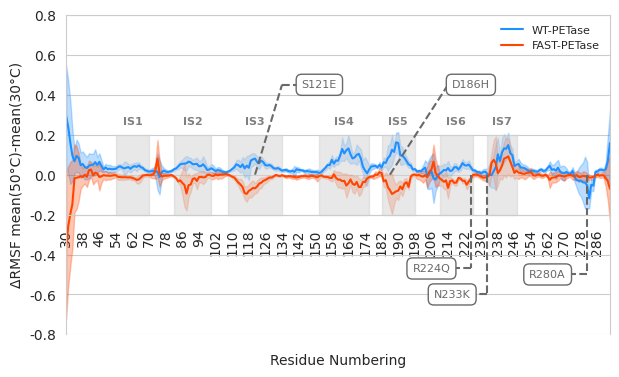

Write the Python code that produced this figure. (Note: this script raises an exception after producing the figure.)
import matplotlib.pyplot as plt
import numpy as np
import seaborn as sns

# Set Seaborn style
sns.set_style("whitegrid")

# Define your data
data = {
    "WT-PETase": np.array([0.294367872, 0.238756618, 0.16124893, 0.095936842, 0.067185585, 0.094338928, 0.083753682, 0.047426031, 0.053365945, 0.037993225, 0.033236596, 0.044130455, 0.048659955, 0.049724006, 0.062686218, 0.048099879, 0.064272043, 0.044112211, 0.02566467, 0.036189555, 0.027379921, 0.029602909, 0.026708338, 0.027723651, 0.029372535, 0.037791701, 0.041836633, 0.03576464, 0.03125117, 0.035063299, 0.037702197, 0.029299969, 0.038552135, 0.042591475, 0.038974317, 0.046207953, 0.037152415, 0.032981988, 0.022485652, 0.018626949, 0.014866195, 0.017360839, 0.019261804, 0.01451733, 0.015012337, -0.012562975, 0.011354014, 0.020309392, 0.014932044, 0.012986949, 0.015620909, 0.019617821, 0.027174661, 0.03144321, 0.041559275, 0.051757702, 0.054508421, 0.054869936, 0.057128422, 0.065154608, 0.061688832, 0.051719081, 0.053117305, 0.054037729, 0.041942099, 0.043399049, 0.051893492, 0.03933771, 0.023007766, 0.025891996, 0.031866364, 0.025263765, 0.018220586, 0.022846688, 0.021036956, 0.016046259, 0.012743441, 0.011712045, 0.014921657, 0.020199772, 0.028345235, 0.036251213, 0.05182566, 0.046808969, 0.037616074, 0.051403609, 0.031053698, 0.045064474, 0.034337979, 0.071010316, 0.076471904, 0.080475019, 0.063736081, 0.057327099, 0.070496201, 0.06156096, 0.047540596, 0.04557235, 0.048040046, 0.042020567, 0.031734989, 0.030038482, 0.032750763, 0.027430539, 0.019935162, 0.022851286, 0.023728284, 0.018422939, 0.01579287, 0.019413998, 0.013852289, 0.027533086, 0.023211095, 0.022781561, 0.020767724, 0.015623912, 0.018575142, 0.016413011, 0.013676017, 0.013448731, 0.013382257, 0.012006719, 0.009002213, 0.012890707, 0.024956286, 0.03515247, 0.048100122, 0.047611811, 0.074105253, 0.054717027, 0.070859094, 0.069605327, 0.094216458, 0.128508807, 0.105871621, 0.122207051, 0.131390276, 0.101732776, 0.081073836, 0.08621524, 0.099666109, 0.104025577, 0.080857957, 0.039845636, 0.021420903, 0.006448833, 0.026044291, 0.04089803, 0.042136964, 0.043691147, 0.036572006, 0.04907213, 0.034958371, 0.061554985, 0.05885713, 0.082692501, 0.094539487, 0.124445103, 0.113854824, 0.16172869, 0.158446926, 0.097478658, 0.093740577, 0.083900549, 0.06767812, 0.050724329, 0.046177907, 0.026180369, 0.027853604, 0.016634935, 0.018375443, 0.016805591, 0.026730297, 0.035377355, -0.006545094, 0.003966959, 0.016317062, -0.017749009, -0.02550669, -0.005180236, 0.005269256, 0.012751782, 0.023349987, 0.021044622, 0.033187253, 0.018259327, 0.021041348, 0.036547671, 0.037888014, 0.024948456, 0.038899672, 0.057945335, 0.047055031, 0.045738384, 0.050250574, 0.036095454, 0.021879124, 0.020176399, 0.012992181, 0.012018841, 0.006013956, 0.012658838, 0.015129461, 0.002646292, -0.001157111, -0.001926947, 0.017253077, 0.037270118, 0.10184478, 0.067516702, 0.111912875, 0.131624795, 0.129608349, 0.147910602, 0.107386151, 0.097244624, 0.042833068, 0.049588355, 0.053740784, 0.03604833, 0.03446385, 0.032259217, 0.024016643, 0.017283868, 0.018493564, 0.019642408, 0.016390389, 0.013804651, 0.02213043, 0.025683957, 0.01750579, 0.021259089, 0.033870463, 0.04402269, 0.023918421, 0.027332038, 0.019665792, 0.034773554, 0.015252725, 0.009012912, 0.007189522, 0.013853222, 0.006713665, 0.005181893, 0.018502134, -0.011864895, -0.027626733, -0.030579537, -0.030229567, -0.038581836, -0.039694406, -0.053056851, -0.119038492, -0.051145172, -0.05517166, 0.012500036, 0.01584283, 0.02416918, 0.023839287, 0.020769235, 0.027841056, 0.069727183, 0.158035178]),
    "Std_WT-PETase": np.array([0.251510559, 0.232384508, 0.207896104, 0.130662745, 0.060312131, 0.08095581, 0.072834914, 0.063017196, 0.06287493, 0.061932713, 0.056722146, 0.063148967, 0.055572612, 0.055075436, 0.064744867, 0.040301027, 0.042856077, 0.028745363, 0.013940093, 0.018118374, 0.020118128, 0.020554831, 0.016013809, 0.014932107, 0.014251056, 0.013736088, 0.011209809, 0.012570774, 0.033648329, 0.028589181, 0.014971273, 0.01976933, 0.016855793, 0.015978949, 0.021703912, 0.015924042, 0.01047149, 0.009755011, 0.007101242, 0.010578978, 0.009147727, 0.012640407, 0.016019962, 0.02940316, 0.090510654, 0.086362265, 0.035444064, 0.013143456, 0.010606773, 0.007497573, 0.006793356, 0.005610153, 0.006456129, 0.006346808, 0.013310949, 0.01508204, 0.021742869, 0.032296847, 0.036160934, 0.021216476, 0.022097174, 0.021847898, 0.027876841, 0.030792441, 0.02509098, 0.028672592, 0.039890519, 0.029890421, 0.015162122, 0.016994293, 0.021711654, 0.019790026, 0.011941291, 0.015232162, 0.015011832, 0.010654454, 0.007324456, 0.006152666, 0.0055414, 0.003865474, 0.010249781, 0.014188548, 0.020716477, 0.027888817, 0.026781072, 0.036819856, 0.045467618, 0.048134524, 0.062528221, 0.032905857, 0.03161629, 0.02350733, 0.027671484, 0.02963406, 0.020397532, 0.015251962, 0.017994097, 0.012374154, 0.011249565, 0.011463599, 0.007789322, 0.009041431, 0.011844395, 0.008850595, 0.005306241, 0.007398017, 0.008373551, 0.007155893, 0.007210465, 0.009403211, 0.029581083, 0.010516524, 0.013419394, 0.004296584, 0.006271982, 0.009042159, 0.008281305, 0.014869678, 0.01222901, 0.008550366, 0.009060529, 0.013454025, 0.013263405, 0.01275708, 0.00997248, 0.013006137, 0.011146561, 0.018740959, 0.025201825, 0.016165675, 0.019109011, 0.019800683, 0.026359968, 0.058299567, 0.037610833, 0.036505993, 0.066224414, 0.046556675, 0.022777136, 0.028751105, 0.051699464, 0.032951514, 0.046584623, 0.032507094, 0.066538588, 0.062244423, 0.019839311, 0.016663518, 0.013237155, 0.008859976, 0.005574434, 0.015223141, 0.010044331, 0.024688998, 0.019315093, 0.06369624, 0.05817727, 0.075411147, 0.02580049, 0.048614824, 0.053641268, 0.048050326, 0.044393256, 0.025005565, 0.019606171, 0.016629546, 0.013891063, 0.009623556, 0.007041592, 0.005787569, 0.007674665, 0.010406112, 0.021307667, 0.036722432, 0.063728141, 0.076474168, 0.081036834, 0.124502047, 0.055971115, 0.053125251, 0.037985265, 0.034170676, 0.030830789, 0.030598841, 0.035118548, 0.024034173, 0.018794472, 0.021432636, 0.017330231, 0.012114629, 0.018722414, 0.020285881, 0.016097835, 0.016910978, 0.02070773, 0.012103237, 0.008479287, 0.007163429, 0.007133533, 0.008713314, 0.012922137, 0.01545105, 0.013638711, 0.029750151, 0.056346245, 0.063844123, 0.082562828, 0.114455419, 0.083449827, 0.0389191, 0.070341348, 0.070604753, 0.05324012, 0.06125397, 0.040751355, 0.032490797, 0.017508877, 0.018233725, 0.025234172, 0.024948374, 0.016375983, 0.016991372, 0.018720807, 0.014158528, 0.009820802, 0.00947004, 0.009548231, 0.007535704, 0.009363863, 0.007780354, 0.006856946, 0.007971749, 0.010760053, 0.02222749, 0.024840508, 0.023166763, 0.043221137, 0.039378082, 0.024305128, 0.035777882, 0.036457081, 0.018293367, 0.009175403, 0.010625895, 0.019366349, 0.025154478, 0.038209783, 0.064734282, 0.078281129, 0.098060819, 0.129906785, 0.117163613, 0.050043026, 0.029589841, 0.026729339, 0.012664386, 0.010064132, 0.01048156, 0.011402552, 0.006384308, 0.034436465, 0.124275468, 0.16360242]),
    "FAST-PETase": np.array([-0.365509573, -0.258366956, -0.197722222, -0.148071412, -0.01860174, -0.015240648, -0.013099994, -0.008680994, -0.011287795, -0.000610046, -0.010823458, 0.021947862, 0.025398364, -0.003312309, 0.009635576, 0.005437758, -0.011920458, -0.009015043, -0.0024599, -0.004507122, -0.005330932, -0.005705945, -0.004991077, -0.002753165, -0.002821242, -0.011499379, -0.011927559, -0.013415361, -0.01271774, -0.013691526, -0.014132596, -0.013249883, -0.017031976, -0.020759857, -0.026338794, -0.023879007, -0.014715248, -0.004636206, -0.00271642, -0.001626312, -0.002621124, -0.003500989, 0.000973564, 0.020816293, 0.080485318, 0.007363718, -0.008572157, -0.006617298, -0.005331528, -0.005650472, -0.00311213, -0.002698536, -0.00953864, -0.018185751, -0.033910682, -0.028674298, -0.042140516, -0.05148444, -0.094924301, -0.052755495, -0.049594473, -0.021583976, -0.017997816, -0.031972251, -0.012119091, -0.011715801, -0.01354796, -0.012872611, -0.002105818, -0.000170543, -0.005587033, -0.006454145, 0.000574276, -0.0031886, -0.000922231, -0.000169704, 0.000990479, 0.003482955, -0.00072116, -0.00427018, -0.010363605, -0.014244256, -0.027327479, -0.039926662, -0.049558798, -0.062286104, -0.092350013, -0.096324488, -0.081361828, -0.075270856, -0.066602186, -0.068538145, -0.059492635, -0.04494041, -0.040513533, -0.031205318, -0.026734567, -0.020559662, -0.014526738, -0.014493385, -0.008515429, -0.00143009, -0.005021345, -0.007065335, -0.003071478, -0.006507009, -0.010148135, -0.007762973, -0.008051703, -0.010410448, -0.010855191, -0.014068946, -0.011767092, -0.008850636, -0.007618487, -0.006213969, -0.008783916, -0.010240685, -0.005766747, -0.006634709, -0.01003982, -0.013666816, -0.006877236, -0.0037834, -0.01021214, -0.011023564, -0.011810689, -0.016120659, -0.016955735, 0.001631874, -0.015697284, -0.025124072, -0.02481939, -0.032948332, -0.03046334, -0.054805624, -0.043416757, -0.023843362, -0.045538164, -0.051522239, -0.036593704, -0.062126801, -0.0617178, -0.036290608, -0.036738427, -0.01969782, -0.012517831, -0.009387172, -0.009800528, -1.31978E-05, -0.000587803, 0.011778818, 0.007855797, -0.034057324, -0.027392463, -0.062126774, -0.077671187, -0.096873032, -0.090704519, -0.083451457, -0.080180317, -0.05917469, -0.073282328, -0.045630968, -0.037680353, -0.061232006, -0.010185725, -0.000748362, -1.32594E-05, -0.003709935, -0.001453353, -0.00708577, -0.010249011, -0.003024679, -0.012012476, 0.014924734, 0.026551117, 0.065103914, 0.008203696, -0.004519165, -0.018515342, -0.026254863, -0.036033055, -0.028482715, -0.066403318, -0.032290418, -0.029000127, -0.041062016, -0.03976838, -0.017008806, -0.0192155, -0.030846608, -0.030873999, -0.050618162, -0.03433294, -0.021035057, -0.001460329, -0.000214063, 0.000146038, -0.004444679, -0.010396483, -0.015450588, -0.013728219, -0.010648347, -0.00144317, 0.060146262, 0.074141725, 0.057139584, 0.007471072, 0.021436205, 0.04554795, 0.08028824, 0.08454273, 0.091749426, 0.06574914, 0.038427428, 0.009029598, 0.020353992, 0.009918937, 0.008175615, 0.004375487, 0.004025372, 0.008807681, 0.010781997, 0.012835327, -0.002900979, -0.005269441, -0.00079622, 8.20094E-05, -0.005478114, -0.005481021, 0.000168775, -0.009053972, -0.026516965, -0.015378051, -0.014387885, -0.012196001, -0.004890117, -0.003775066, -0.007121614, -0.009932212, -0.00488317, -0.003537237, -1.77738E-05, -0.005636231, -0.009154875, -0.002215237, -0.011445886, -0.010822267, -0.006276684, -0.007792854, -0.009929017, -0.014035473, -0.014492496, -0.010896984, -0.006404697, -0.000271748, -0.005242305, -0.002828949, -0.003237312, -0.018777292, -0.032613212, -0.070748813]),
    "Std_FAST-PETase": np.array([0.35818381, 0.300358974, 0.260488624, 0.222222265, 0.17019351, 0.157315132, 0.119741532, 0.062616453, 0.042932138, 0.044409458, 0.051140618, 0.048262243, 0.037671394, 0.045440177, 0.043795617, 0.03453874, 0.067430462, 0.031951788, 0.018090622, 0.023534419, 0.018671739, 0.019511444, 0.015241393, 0.014312579, 0.011410336, 0.015792208, 0.013735615, 0.012751135, 0.013828776, 0.011086591, 0.008412013, 0.010856033, 0.012406999, 0.008611568, 0.017160809, 0.020273111, 0.018648728, 0.009958425, 0.006648211, 0.00824532, 0.00938009, 0.013156591, 0.019006375, 0.040806072, 0.093624375, 0.066543791, 0.021753042, 0.013103033, 0.011982452, 0.008436124, 0.005961292, 0.005524297, 0.004079791, 0.005842268, 0.006892936, 0.026108177, 0.062492216, 0.108967114, 0.084700379, 0.058633007, 0.03680684, 0.021769711, 0.023968837, 0.041701692, 0.027024371, 0.02804232, 0.033675032, 0.022751343, 0.013226676, 0.016312786, 0.017742305, 0.015756396, 0.014440333, 0.018842687, 0.018554764, 0.018109948, 0.011702903, 0.00878502, 0.006249289, 0.004268712, 0.008517414, 0.010462469, 0.013262239, 0.017959591, 0.029495575, 0.030948036, 0.031748252, 0.039326784, 0.032294055, 0.039731809, 0.037622551, 0.026202272, 0.02999306, 0.025537187, 0.026464362, 0.017433985, 0.015444324, 0.014443887, 0.008418188, 0.007829782, 0.005937914, 0.004951517, 0.005235579, 0.004388649, 0.003836533, 0.006503468, 0.007330851, 0.006349206, 0.008347196, 0.010914166, 0.0086952, 0.011483749, 0.008827009, 0.008166778, 0.006989068, 0.009641871, 0.010395017, 0.011500098, 0.00994336, 0.009014359, 0.010286073, 0.020422439, 0.013838002, 0.008842077, 0.005415454, 0.008199839, 0.008739446, 0.012531295, 0.017197728, 0.021518064, 0.030171882, 0.040292966, 0.038147238, 0.037498397, 0.035997874, 0.060472462, 0.039713573, 0.024993131, 0.042665283, 0.043037235, 0.032253749, 0.04454496, 0.034775382, 0.025626135, 0.022871741, 0.018775736, 0.005055055, 0.005821698, 0.011694862, 0.016489731, 0.01248096, 0.018340125, 0.018105096, 0.027052337, 0.03912235, 0.061408412, 0.083481408, 0.101656114, 0.057526303, 0.031855576, 0.047285311, 0.028318396, 0.034209176, 0.02631163, 0.01977266, 0.012542094, 0.012563701, 0.007829351, 0.008532893, 0.017607009, 0.02232225, 0.023012212, 0.030102039, 0.021020019, 0.05363748, 0.051202428, 0.048849406, 0.085819341, 0.070958928, 0.04690345, 0.03689437, 0.029413365, 0.036279146, 0.042620924, 0.053462526, 0.020839794, 0.011546275, 0.013153098, 0.015461869, 0.010453882, 0.006083039, 0.012717805, 0.013939596, 0.023316382, 0.016667305, 0.012751168, 0.013374887, 0.008326582, 0.009309009, 0.011040993, 0.011079467, 0.013764569, 0.016115673, 0.024788922, 0.052340277, 0.053045745, 0.096636828, 0.133935508, 0.059031326, 0.039773244, 0.070554503, 0.084002719, 0.098938894, 0.089027731, 0.075238, 0.043332957, 0.030592453, 0.034421524, 0.031441713, 0.021046888, 0.021174161, 0.027305617, 0.023219922, 0.016547734, 0.021236029, 0.018890394, 0.011603797, 0.008472415, 0.01132494, 0.011337254, 0.008688933, 0.006276878, 0.007719266, 0.040714452, 0.024629566, 0.025321069, 0.025115503, 0.025482392, 0.015296378, 0.016984087, 0.020312875, 0.014957997, 0.010477227, 0.011420374, 0.019453733, 0.017235756, 0.022032282, 0.024986665, 0.017812276, 0.022391848, 0.022894479, 0.015585501, 0.013641919, 0.009285601, 0.006609309, 0.007945663, 0.009614883, 0.010507487, 0.012321174, 0.013229168, 0.044582341, 0.099491916, 0.163093059]),
}


# Define x-axis values
start_residue = 30
end_residue = 292
x = np.arange(start_residue, end_residue + 1)

# Define colors
line_colors = ['#1E90FF', '#1E90FF', '#FF4500', '#FF4500']
shade_colors = ['#1E90FF', '#FF4500']

# Define figure size in cm and convert to inches
width_cm = 16
height_cm = 10
width_inch = width_cm / 2.54
height_inch = height_cm / 2.54

# Update plot settings
plt.rcParams.update({'font.family': 'Arial'})

# Create the plot
plt.figure(figsize=(width_inch, height_inch))

# Plot RMSF and shade standard deviations
shade_color_index = 0
for i, (key, values) in enumerate(data.items()):
    if "Std" not in key:
        plt.plot(x, values, label=key, color=line_colors[i])
    else:
        mean_key = key.replace("Std_", "")
        std = values
        mean = data[mean_key]
        if shade_color_index == 0:
            plt.fill_between(x, mean - std, mean + std, alpha=0.3, color=shade_colors[shade_color_index], zorder=1)
        else:
            plt.fill_between(x, mean - std, mean + std, alpha=0.3, color=shade_colors[shade_color_index], zorder=1)
        shade_color_index = (shade_color_index + 1) % len(shade_colors)  # Cycle through colors

# Customize plot
plt.xlabel("Residue Numbering", fontsize=10, labelpad=70)
plt.ylabel("ΔRMSF mean(50°C)-mean(30°C)", fontsize=10)
plt.legend(fontsize=8, loc='best', frameon=False)
axes = plt.gca()
axes.xaxis.grid()
plt.tick_params(axis='x', bottom=False, rotation=90, size=7)  # Disable x-axis ticks
plt.xlim(start_residue, end_residue)
plt.ylim(-0.8, 0.8)

# Show residue numbers below x-axis (every 8th residue)
plt.xticks(x[::8], [int(residue) for residue in x[::8]])
axes.spines['bottom'].set_position(('data', -0.2))
plt.gca().yaxis.set_ticks_position('none')  # Disable y-axis ticks

plt.text(152, 0.45, "S121E", fontsize=8, horizontalalignment='center', verticalalignment='center', color='dimgrey' , bbox=dict(facecolor='white', edgecolor='dimgrey', boxstyle='round,pad=0.5'))
plt.plot([134, 152], [0.45, 0.45], color='dimgrey', linestyle='--')
plt.plot([121, 134], [0, 0.45], color='dimgrey', linestyle='--')

plt.text(225, 0.45, "D186H", fontsize=8, horizontalalignment='center', verticalalignment='center', color='dimgrey' , bbox=dict(facecolor='white', edgecolor='dimgrey', boxstyle='round,pad=0.5'))
plt.plot([214, 225], [0.45, 0.45], color='dimgrey', linestyle='--')
plt.plot([186, 214], [0, 0.45], color='dimgrey', linestyle='--')

plt.text(206, -0.47, "R224Q", fontsize=8, horizontalalignment='center', verticalalignment='center', color='dimgrey' , bbox=dict(facecolor='white', edgecolor='dimgrey', boxstyle='round,pad=0.5'))
plt.plot([225, 206], [-0.47, -0.47], color='dimgrey', linestyle='--')
plt.plot([225, 225], [0, -0.47], color='dimgrey', linestyle='--')

plt.text(216, -0.6, "N233K", fontsize=8, horizontalalignment='center', verticalalignment='center', color='dimgrey' , bbox=dict(facecolor='white', edgecolor='dimgrey', boxstyle='round,pad=0.5'))
plt.plot([233, 216], [-0.6, -0.6], color='dimgrey', linestyle='--')
plt.plot([233, 233], [0, -0.6], color='dimgrey', linestyle='--')

plt.text(262, -0.50, "R280A", fontsize=8, horizontalalignment='center', verticalalignment='center', color='dimgrey' , bbox=dict(facecolor='white', edgecolor='dimgrey', boxstyle='round,pad=0.5'))
plt.plot([281, 262], [-0.50, -0.50], color='dimgrey', linestyle='--')
plt.plot([281, 281], [0, -0.50], color='dimgrey', linestyle='--')

residue_ranges = [(54, 70),(82, 100), (108, 134), (152, 176), (182, 198), (210, 226), (233, 247)]

# Draw grey boxes for specified residue ranges
for range_start, range_end in residue_ranges:
    plt.axhspan(-0.2, 0.2, xmin=(range_start - start_residue) / (end_residue - start_residue), xmax=(range_end - start_residue) / (end_residue - start_residue), color='lightgrey', alpha=0.5)
    plt.text((range_end + range_start) / 2, 0.25, f'IS{residue_ranges.index((range_start, range_end)) + 1}', horizontalalignment='center', fontsize=8, color='grey', fontweight='semibold')  # Position the text above the box


# Show plot
plt.tight_layout()
plt.savefig("rmsf_full.png", dpi=5000)
plt.show()



